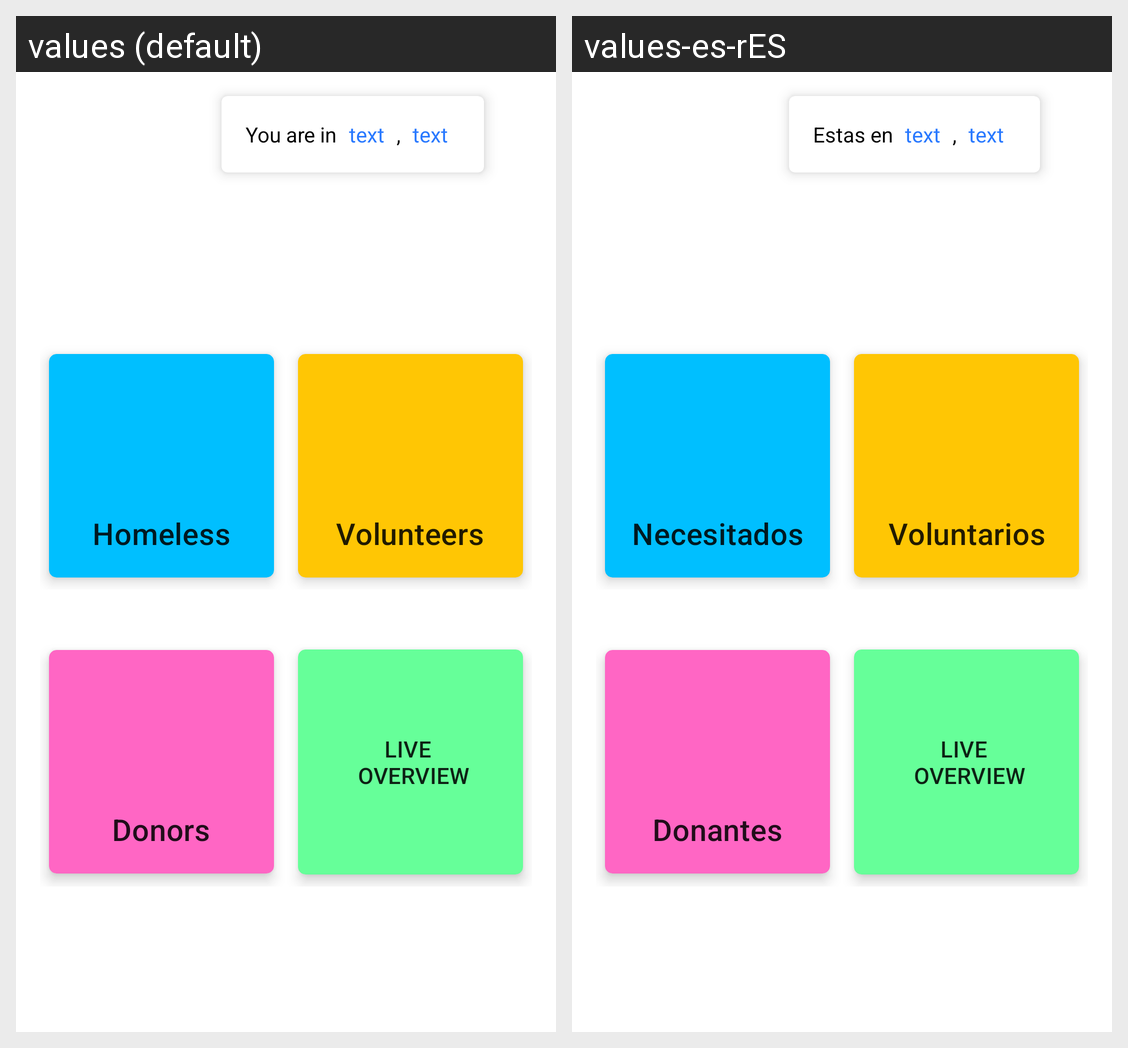

The Android screen above is rendered under two locales of the same app. Produce the string resources it draws, with the default and per-locale values.
Android screen res/layout/activity_one_city.xml rendered under 2 locales, left to right: values (default), values-es-rES. Device: Nexus 5 (rendered at 1080×1920; each locale shown at half size, 540×960, under a caption strip naming it); theme AppTheme.
Strings drawn on this screen, with the default value and each locale's value (text and hints the layout hard-codes, and strings that could not be matched under every locale, appear in the picture but are not listed):

you_are
  values: You are in
  values-es-rES: Estas en

text
  values: text
  values-es-rES: text  [not translated; the default value is used]

comma
  values: ,
  values-es-rES: ,

homeless
  values: Homeless
  values-es-rES: Necesitados

volunteers
  values: Volunteers
  values-es-rES: Voluntarios

donors
  values: Donors
  values-es-rES: Donantes

live_overview
  values: LIVE 
       OVERVIEW
  values-es-rES: LIVE 
       OVERVIEW
